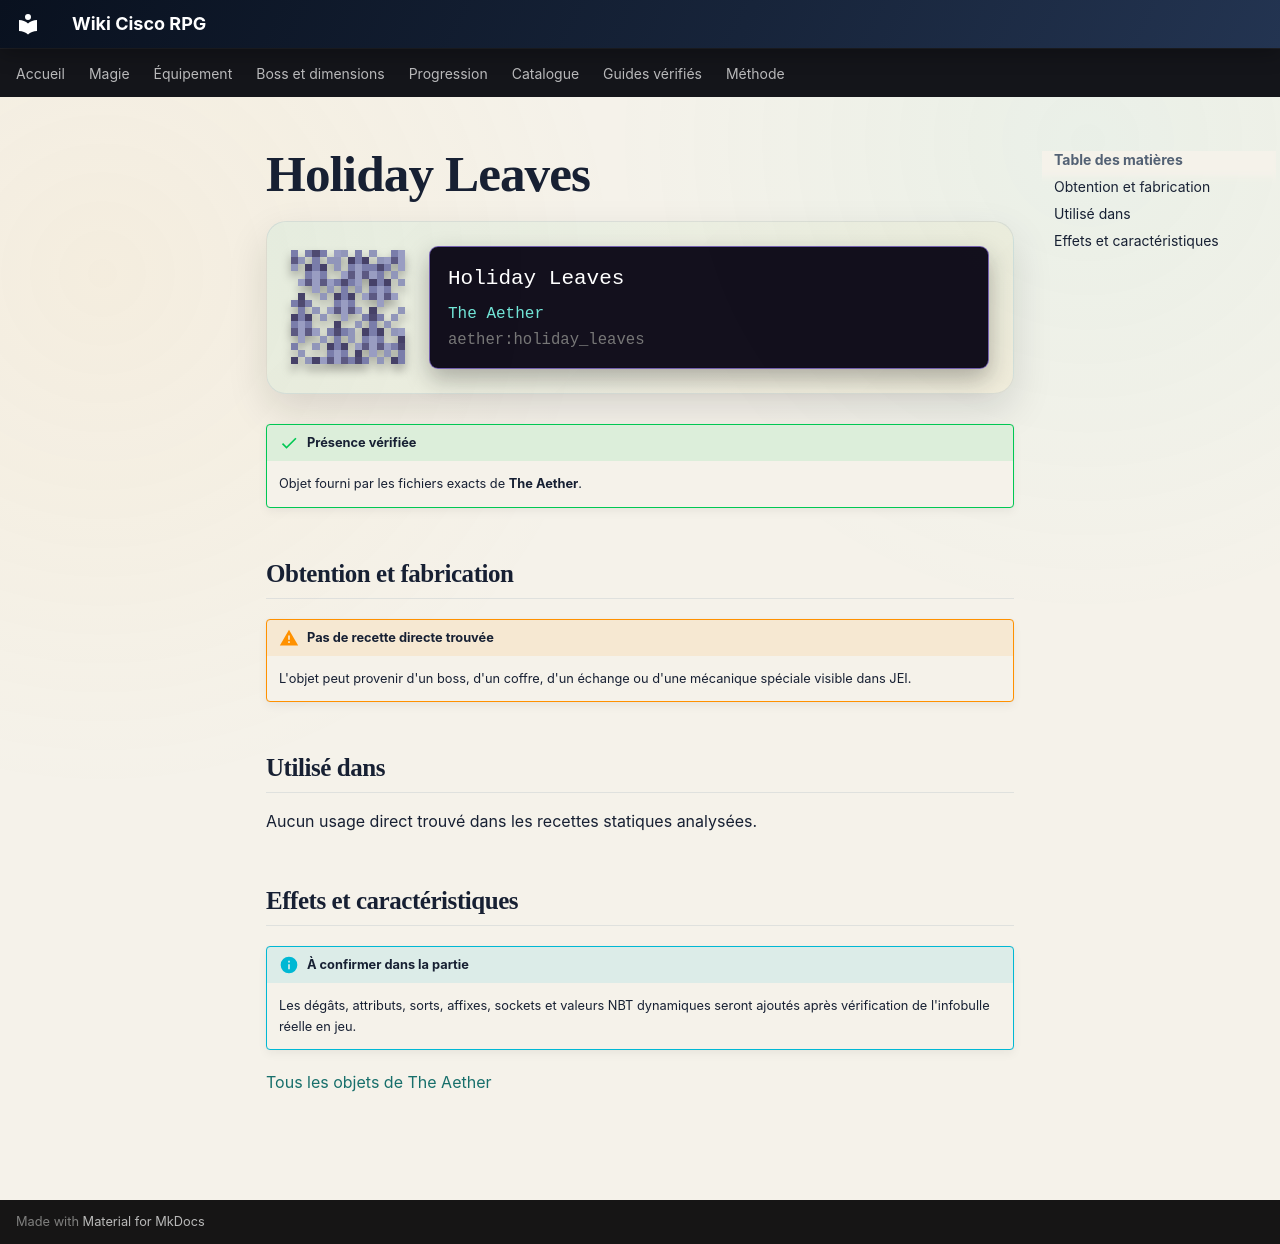

repository: Kloups-Dev/wiki-cisco-rpg · page: catalogue/objets/aether/holiday_leaves/index.html · generator: mkdocs

# Holiday Leaves

<div class="mc-item-showcase">
<img class="mc-item-icon" src="../../../../assets/generated/items/aether/holiday_leaves.png" alt="Holiday Leaves">
<div class="mc-tooltip-card">
<div class="mc-tooltip-card__name">Holiday Leaves</div>
<div class="mc-tooltip-card__mod">The Aether</div>
<div class="mc-tooltip-card__id">aether:holiday_leaves</div>
</div>
</div>

!!! success "Présence vérifiée"
    Objet fourni par les fichiers exacts de **The Aether**.

## Obtention et fabrication

!!! warning "Pas de recette directe trouvée"
    L'objet peut provenir d'un boss, d'un coffre, d'un échange ou d'une mécanique spéciale visible dans JEI.

## Utilisé dans

Aucun usage direct trouvé dans les recettes statiques analysées.

## Effets et caractéristiques

!!! info "À confirmer dans la partie"
    Les dégâts, attributs, sorts, affixes, sockets et valeurs NBT dynamiques seront ajoutés après vérification de l'infobulle réelle en jeu.

[Tous les objets de The Aether](../../../contenu/aether.md)
